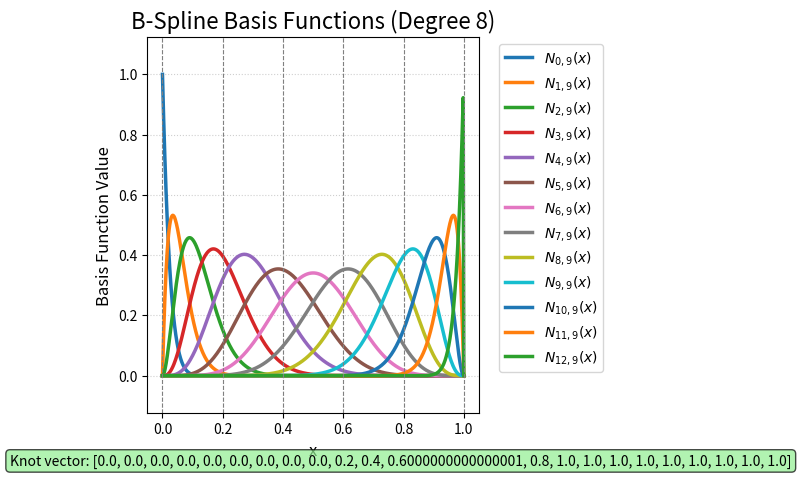

Here is the Python script that generated this plot:
import matplotlib.pyplot as plt
import numpy as np
from scipy.interpolate import BSpline


def plot_bspline_basis(n_intervals, degree):

    knots = np.concatenate(
        (
            np.zeros(degree),
            np.linspace(0, 1, n_intervals + 1),
            np.ones(degree),
        )
    )

    n_basis = len(knots) - 1 - degree

    if n_basis < 1:
        print("Error: Number of basis functions must be positive!")
        print("Check if number of number of knots is greater than degree + 1")
        return
    x_plot = np.linspace(knots[0], knots[-1], 500)

    for i in range(n_basis):
        knots_i = knots[i : i + degree + 2]
        spl = BSpline.basis_element(knots_i, extrapolate=False)
        y_plot = spl(x_plot)
        plt.plot(
            x_plot, np.nan_to_num(y_plot), label=f"$N_{{{i},{degree + 1}}}(x)$", lw=2.5
        )

    plt.title(f"B-Spline Basis Functions (Degree {degree})", fontsize=16)

    unique_knots = np.unique(knots)

    for k in unique_knots:
        plt.axvline(k, color="gray", linestyle="--", linewidth=0.8)

    plt.grid(True, linestyle=":", alpha=0.6)
    plt.legend(bbox_to_anchor=(1.04, 1), loc="upper left")
    plt.ylabel("Basis Function Value", fontsize=12)
    plt.xlabel("x", fontsize=12)
    plt.figtext(
        0.5,
        0.02,
        f"Knot vector: {knots.tolist()}",
        ha="center",
        fontsize=10,
        bbox=dict(boxstyle="round,pad=0.3", facecolor="lightgreen", alpha=0.7),
    )
    plt.tight_layout(rect=[0, 0, 0.85, 1])
    plt.axis("equal")
    plt.show()


if __name__ == "__main__":
    d = 8
    n_intervals = 5
    plot_bspline_basis(n_intervals, d)
